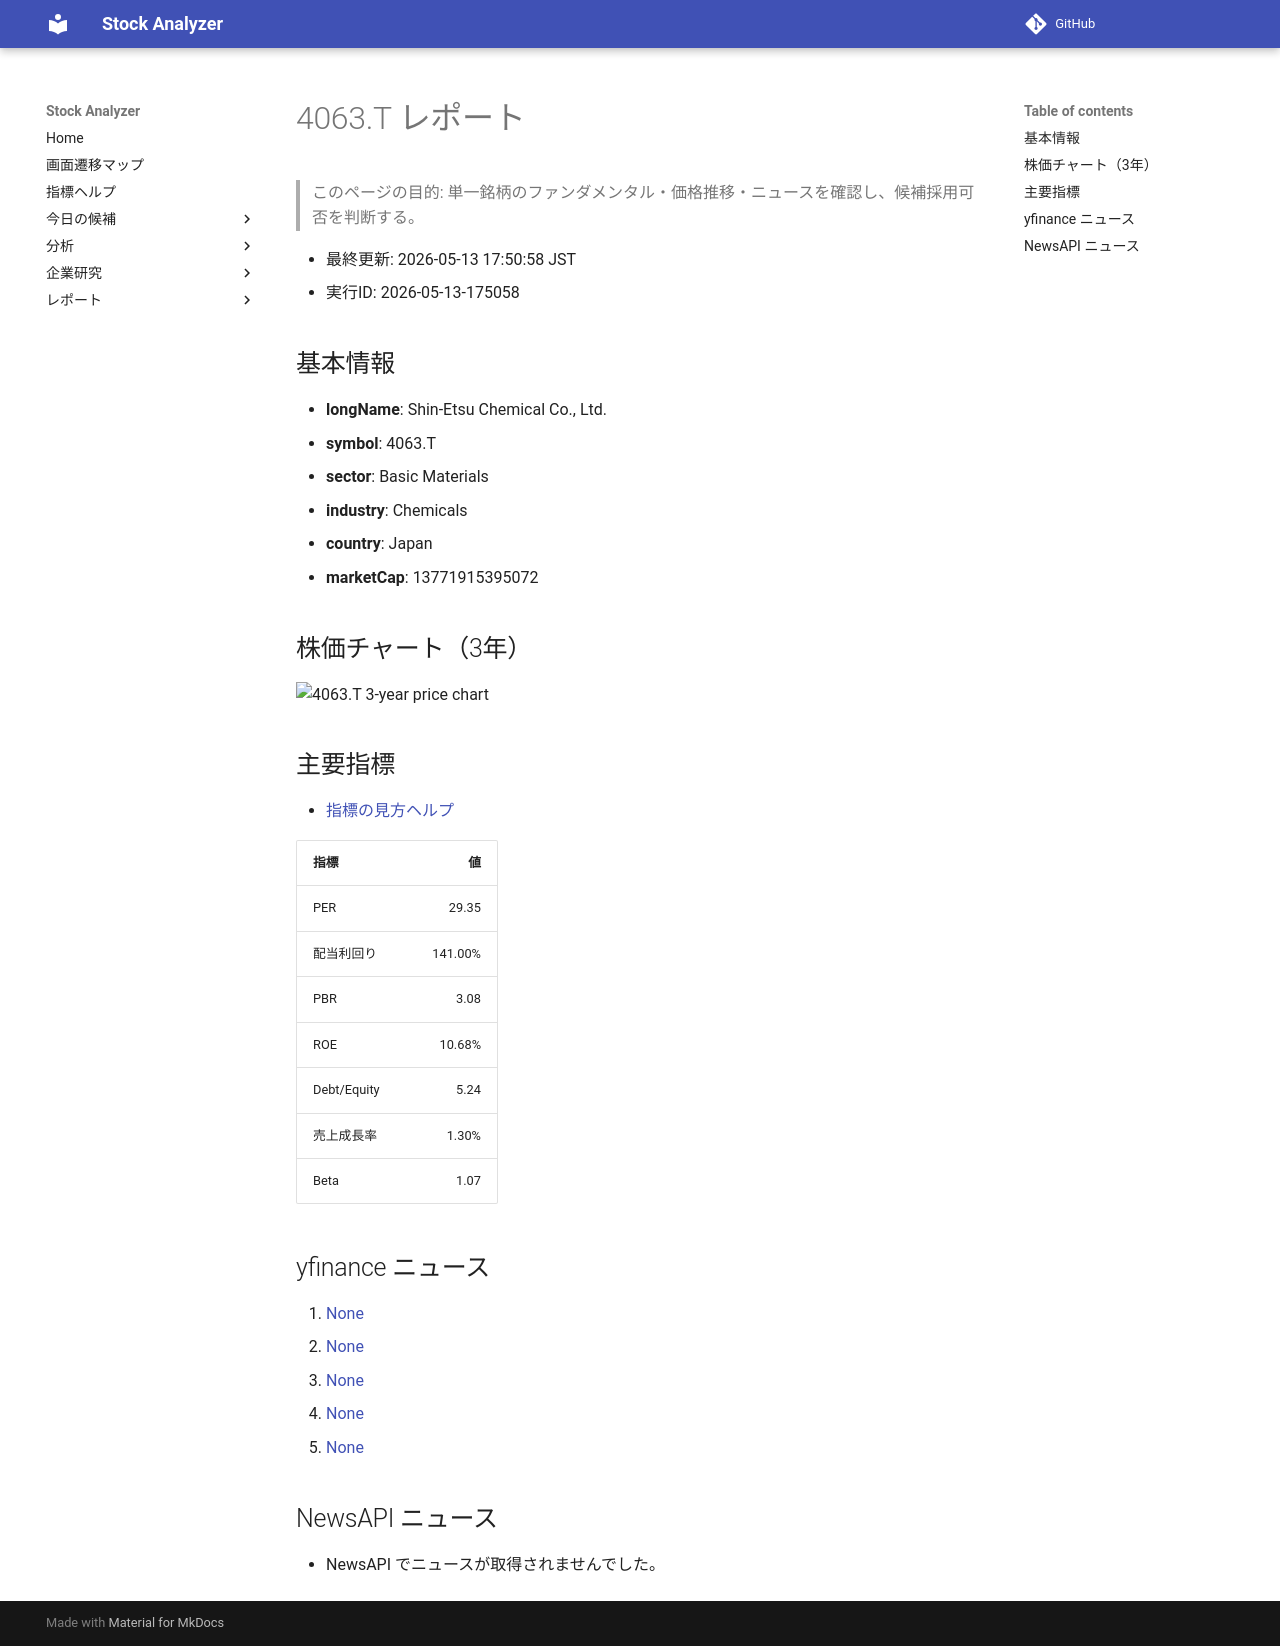

repository: Yumi-note/Making-APP · page: reports/2026-05-13/175058/4063_T/index.html · generator: mkdocs

# 4063.T レポート

> このページの目的: 単一銘柄のファンダメンタル・価格推移・ニュースを確認し、候補採用可否を判断する。

- 最終更新: 2026-05-13 17:50:58 JST
- 実行ID: 2026-05-13-175058

## 基本情報

- **longName**: Shin-Etsu Chemical Co., Ltd.
- **symbol**: 4063.T
- **sector**: Basic Materials
- **industry**: Chemicals
- **country**: Japan
- **marketCap**: 13771915395072

## 株価チャート（3年）

![4063.T 3-year price chart](4063_T_3y.png)

## 主要指標

- [指標の見方ヘルプ](../../../../indicators.md)

| 指標 | 値 |
|---|---:|
| PER | 29.35 |
| 配当利回り | 141.00% |
| PBR | 3.08 |
| ROE | 10.68% |
| Debt/Equity | 5.24 |
| 売上成長率 | 1.30% |
| Beta | 1.07 |

## yfinance ニュース

1. [None](None)
2. [None](None)
3. [None](None)
4. [None](None)
5. [None](None)

## NewsAPI ニュース

- NewsAPI でニュースが取得されませんでした。
